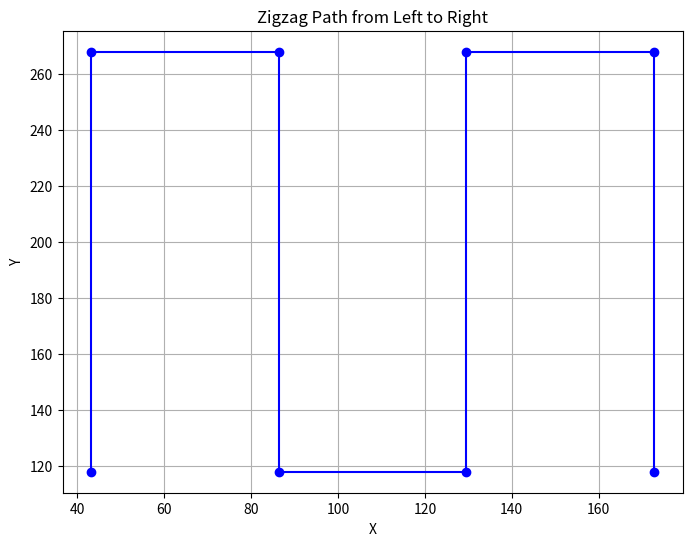

Generate this figure with matplotlib:
import math
import matplotlib.pyplot as plt

spoint=[150,513,-30,180,0,0]
#point13 = [-381.0, 196.84999999959996, 7.5, 180, 0, 0]
#point14 = [-381.0, 857.250000001,  7.5, 180, 0, 0]
#point15 = [-57.149999999999864, 857.250000001,  7.5, 180, 0, 0]
#point16 = [-57.149999999999864, 196.84999999959996,  7.5, 180, 0, 0]
#point13=[-412.968,252.297,7,180,0,0]
#point14=[-412.968,546.604,7,180,0,0]
#point15=[-96.614,546.601,7,180,0,0]
#point16=[-96.614,252.297,7,180,0,0]

p9= [704.8500000032, 57.1500000002, -9.525000000039999, 180, 0, 0]
p10= [704.8500000032, 323.8500000012, -9.525000000039999, 180, 0, 0]
p11= [57.1500000002, 323.8500000012, -9.525000000039999, 180, 0, 0]
p12= [57.1500000002, 57.1500000002, -9.525000000039999, 180, 0, 0]

point13=[-p9[0],p9[1],7,p9[3],p9[4],p9[5]]
point14=[-p10[0],p10[1],7,p10[3],p10[4],p10[5]]
point15=[-p11[0],p11[1],7,p11[3],p11[4],p11[5]]
point16=[-p12[0],p12[1],7,p12[3],p12[4],p12[5]]
print("point13=",point13)
print("point14=",point14)
print("point15=",point15)
print("point16=",point16)


#Sample Pocket4
dispocket4= point13[0]-point15[0]
cx=abs(point15[0])
print("cx=",cx)
cdistance=abs(point14[0])-abs(point15[0])
print("cdistance=",cdistance)
thirdcdistance=cdistance/3
print("thirdcdistance=",thirdcdistance)
cx1=cx+thirdcdistance
print("cx1=",cx1)
cx2=cx1+thirdcdistance
print("cx2=",cx2)
cx3=cx2+thirdcdistance
print("cx3=",cx3)

point15u= [0,point15[1],point15[2],point15[3],point15[4],point15[5]]
point16u= [0,point16[1],point16[2],point16[3],point16[4],point16[5]]
point13u= [dispocket4,point13[1],point13[2],point13[3],point13[4],point13[5]]
point14u= [dispocket4,point14[1],point14[2],point14[3],point14[4],point14[5]]
#pointpre=[-dispocket4-0.5,point14[1]-0.5,point14[2],point14[3],point14[4],point14[5]]


# Parameters (adjust as needed)
tool3y = 50.8   # Tool offset in Y
tool3x = 38.1   # Tool offset in X
innerOffset = 5  # Inner boundary offset
innerSandingOffset = 50  # Step size in X (instead of Y)
xframe_1 = 0
xframe_2 = 0

# 1) Collect boundary coordinates as [x, y, z]
x_coords = [point13u[0], point14u[0], point15u[0], point16u[0]]
y_coords = [point13u[1], point14u[1], point15u[1], point16u[1]]
z_coords = [point13u[2], point14u[2], point15u[2], point16u[2]]

boundary_coords = []
for i in range(len(x_coords)):
    boundary_coords.append([x_coords[i], y_coords[i], z_coords[i]])

# Close the loop by duplicating the first point at the end
if boundary_coords:
    boundary_coords.append(boundary_coords[0][:])  # copy for safety

# 2) Compute the zigzag path (offset corners + zigzag)
zigzag_coords = []

# Ensure we have valid coordinates
if x_coords and y_coords and z_coords:
    # We'll assume the pocket's Z-level is the same as the first boundary point
    z_zigzag = boundary_coords[0][2]

    # For Pocket4, corners (P13, P14, P15, P16):
    modified_Point2 = [
        (x_coords[1])/3 + tool3x + innerOffset,
        y_coords[1] - tool3y - innerOffset,
    ]
    modified_Point3 = [
        x_coords[2] - tool3x - innerOffset,
        y_coords[2] - tool3y - innerOffset,
    ]
    modified_Point1 = [
        (x_coords[0])/3 + tool3x + innerOffset,
        y_coords[0] + tool3y + innerOffset*2,
    ]
    modified_Point4 = [
        x_coords[3] - tool3x - innerOffset,
        y_coords[3] + tool3y + innerOffset,
    ]

    # Calculate available horizontal dimension
    xlen1 = abs(modified_Point3[0] - modified_Point1[0])
    xinner = xlen1 - xframe_1 - xframe_2
    print("xinner=",xinner)

    if xinner > 0:
        # Determine how many "columns" in the zigzag
        num_steps = math.ceil(xinner / innerSandingOffset)
        adjusted_step = xinner / num_steps

        offset = 0.0
        toggle = 0

        # Build zigzag path from left to right
        while offset <= xinner + 1e-9:  # small floating-point tolerance
            row_points = [
                [modified_Point1[0] + offset, modified_Point1[1], z_zigzag, 180, 0, 0],
                [modified_Point2[0] + offset, modified_Point2[1], z_zigzag, 180, 0, 0],
            ]
            # Reverse every other row to create a zigzag
            if toggle:
                row_points.reverse()

            zigzag_coords.extend(row_points)
            offset += adjusted_step
            toggle = 1 - toggle

# Update only the y coordinate to its absolute value
for point in zigzag_coords:
    point[1] = abs(point[1])
    point[0] = abs(point[0])

prepoint = [abs(modified_Point1[0]), modified_Point1[1], z_zigzag, 180, 0, 0]

print("Zigzag coordinates:", zigzag_coords)
print("modified_Point1:",prepoint)

# Plotting the zigzag path
x_vals = [point[0] for point in zigzag_coords]
y_vals = [point[1] for point in zigzag_coords]

plt.figure(figsize=(8, 6))
plt.plot(x_vals, y_vals, marker='o', linestyle='-', color='b')
plt.title('Zigzag Path from Left to Right')
plt.xlabel('X')
plt.ylabel('Y')
plt.grid(True)
plt.show()
